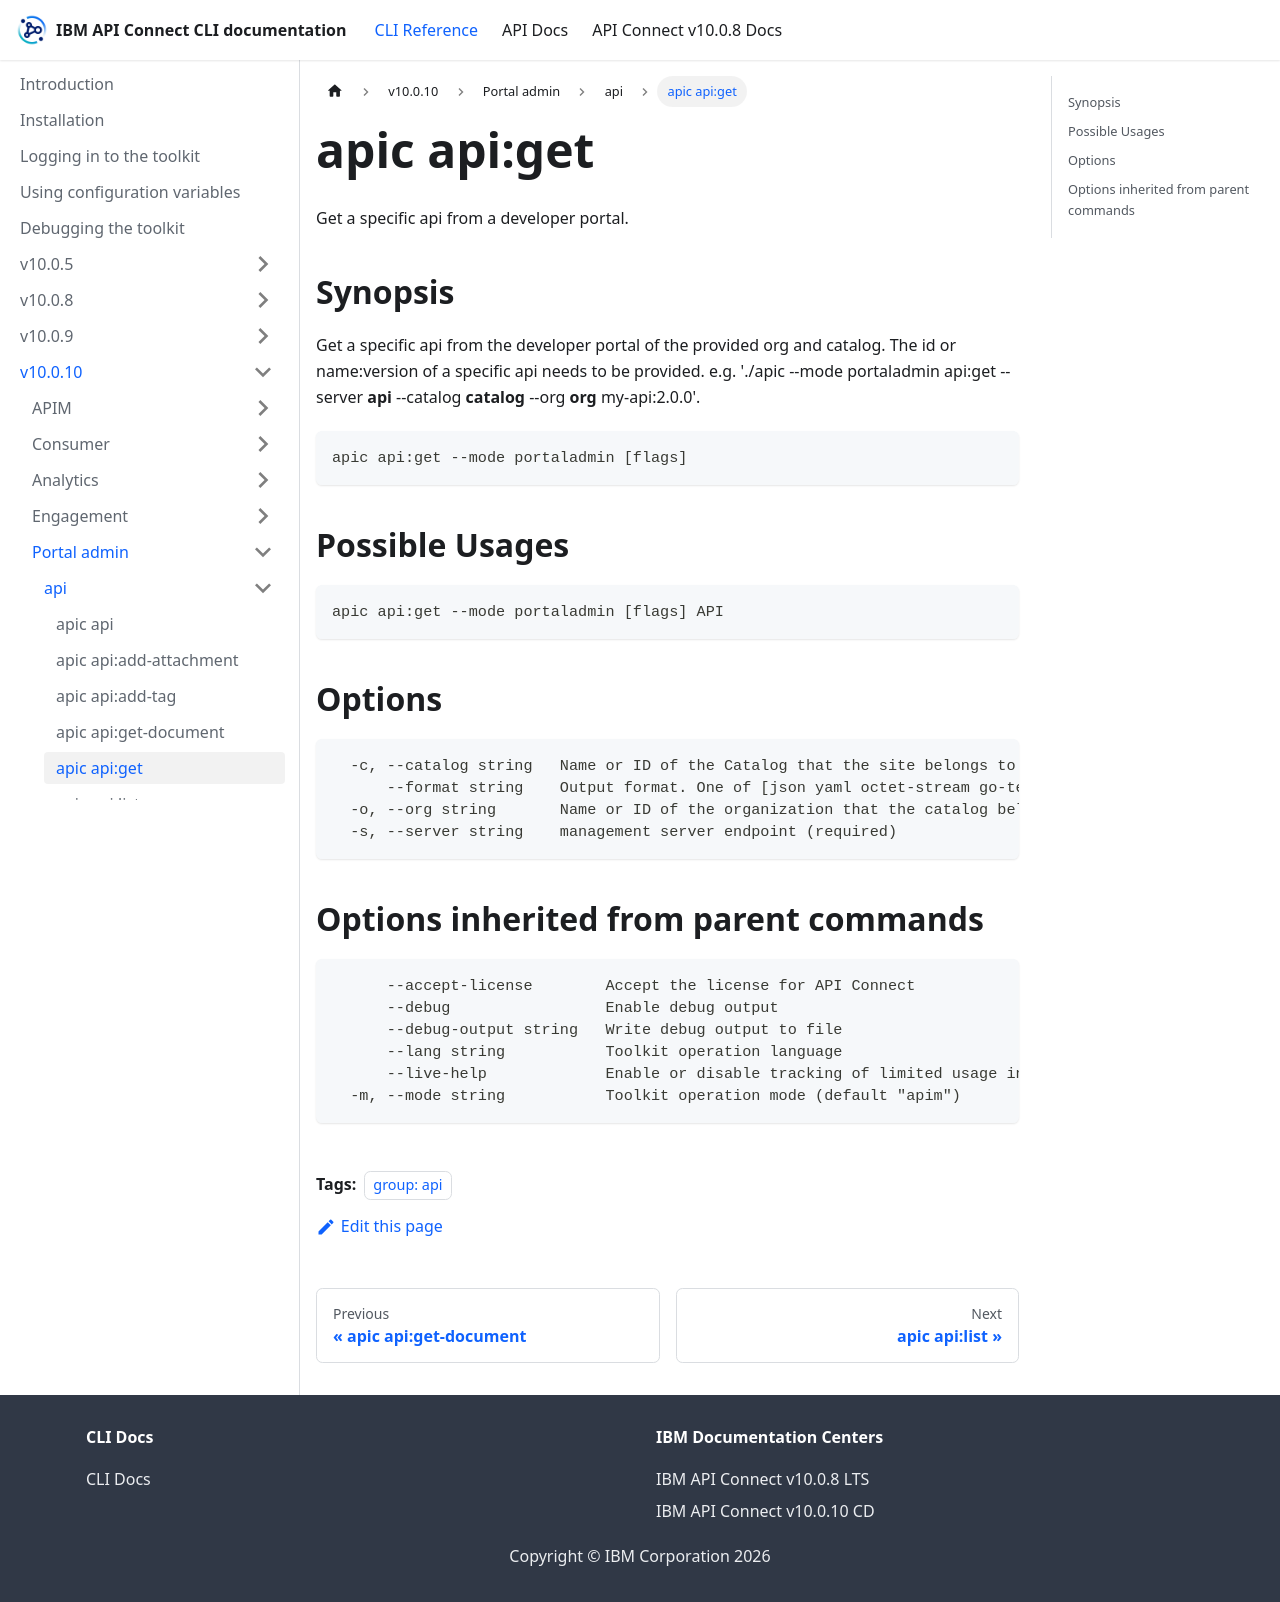

repository: ibm-apiconnect/clidocs · page: docs/v10010/portaladmin/api/apic_api_get.html · generator: docusaurus

---
tags:
- "group: api"
---
# apic api:get

Get a specific api from a developer portal.

## Synopsis

Get a specific api from the developer portal of the provided org and catalog. The id or name:version of a specific api needs to be provided. e.g. './apic --mode portaladmin api:get --server **api** --catalog **catalog** --org **org** my-api:2.0.0'.

```
apic api:get --mode portaladmin [flags]
```

## Possible Usages

```
apic api:get --mode portaladmin [flags] API
```

## Options

```
  -c, --catalog string   Name or ID of the Catalog that the site belongs to. (required)
      --format string    Output format. One of [json yaml octet-stream go-template=... go-template-file=...], defaults to yaml.
  -o, --org string       Name or ID of the organization that the catalog belongs to. (required)
  -s, --server string    management server endpoint (required)
```

## Options inherited from parent commands

```
      --accept-license        Accept the license for API Connect
      --debug                 Enable debug output
      --debug-output string   Write debug output to file
      --lang string           Toolkit operation language
      --live-help             Enable or disable tracking of limited usage information
  -m, --mode string           Toolkit operation mode (default "apim")
```
